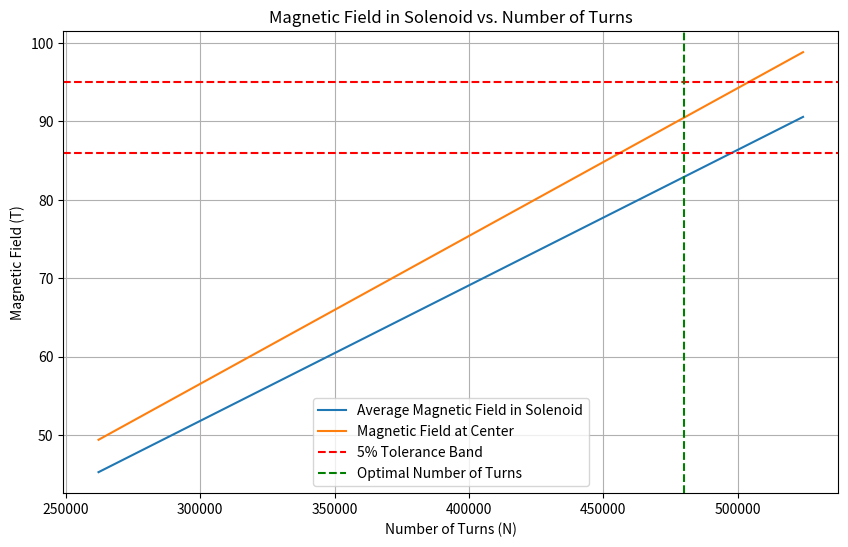

Write the Python code that produced this figure.
import numpy as np
import scipy.integrate as integrate
import matplotlib.pyplot as plt

# Constants
mu_0 = 4 * np.pi * 1e-7  # Vacuum permeability (H/m)
current = 75  # Current in the solenoid (A)
L = 0.5  # Length of the solenoid in meters
tolerance = 0.05  # 5% tolerance

class Mag_Field_equations:
    def __init__(self, L, I, mu_0):
        self.L = L 
        self.I = I
        self.mew_0 = mu_0
    
    def _get_B_center(self, turns):
        n = turns / self.L  # We calculate the coil density (number of turns / length of solenoid)
        B_center = self.mew_0 * n * self.I
        return B_center
    
    def _get_mag_field_z(self, z, turns):
        n = turns / L  # We calculate the coil density (number of turns / length of solenoid)
        return self.mew_0 * n * self.I * (1 - z**2 / self.L**2)
    
    def _get_avg_mag_field(self, turns):
        z_pts = np.linspace(-self.L/2, self.L/2, 1000)
        B_pts = [B_z(z, turns) for z in z_pts]
        return np.mean(B_pts)


# Function to calculate the magnetic field at the center of a solenoid using Biot-Savart law
def B_center(N):
    n = N / L  # Coil density
    B_c = mu_0 * n * current
    return B_c

# Function to calculate the magnetic field at a point z inside the solenoid using Biot-Savart law
def B_z(z, N):
    n = N / L  # Coil density
    B = mu_0 * n * current * (1 - z**2 / L**2)
    return B

# Function to calculate the average magnetic field in the interior region of the solenoid
def B_avg(N):
    z_points = np.linspace(-L/2, L/2, 1000)
    B_points = [B_z(z, N) for z in z_points]
    return np.mean(B_points)

# Function to check if the magnetic field is within tolerance
def is_within_tolerance(N):
    B_c = B_center(N)
    B_avg_val = B_avg(N)
    return abs(B_avg_val - B_c) / B_c <= tolerance

# Golden section search for a single variable
def golden_section_search(f, a, b, tol=1e-5):
    gr = (np.sqrt(5) + 1) / 2  # Golden ratio
    c = b - (b - a) / gr
    d = a + (b - a) / gr

    while abs(b - a) > tol:
        if f(c) < f(d):
            b = d
        else:
            a = c

        c = b - (b - a) / gr
        d = a + (b - a) / gr

    return (b + a) / 2

# Objective function for the number of turns optimization
def objective_N(N):
    B_avg_val = B_avg(N)
    B_c = B_center(N)
    return abs(B_avg_val - B_c) / B_c

# Function to dynamically determine the bounds for the golden section search
def find_initial_bounds():
    N = 1
    while not is_within_tolerance(N):
        N *= 2
        if N > 1e6:  # Preventing too large numbers
            break
    lower_bound = N // 2 if N < 1e6 else N // 4
    upper_bound = N if N < 1e6 else N // 2
    return lower_bound, upper_bound

# Find the initial bounds
a_N, b_N = find_initial_bounds()

# Optimize for the minimum number of turns
optimal_N = golden_section_search(objective_N, a_N, b_N)

# Print the optimal number of coils
print(f"The optimal number of coils (N) for a uniform magnetic field within 5% tolerance is: {optimal_N}")

# Calculate the magnetic fields for plotting
N_values = np.linspace(a_N, b_N, 500)
B_avg_values = [B_avg(N) for N in N_values]
B_center_values = [B_center(N) for N in N_values]

# Calculate the 5% tolerance bands
B_center_optimal = B_center(optimal_N)
tolerance_band_upper = B_center_optimal * (1 + tolerance)
tolerance_band_lower = B_center_optimal * (1 - tolerance)

# Plot the results
plt.figure(figsize=(10, 6))
plt.plot(N_values, B_avg_values, label='Average Magnetic Field in Solenoid')
plt.plot(N_values, B_center_values, label='Magnetic Field at Center')
plt.axhline(y=tolerance_band_upper, color='r', linestyle='--', label='5% Tolerance Band')
plt.axhline(y=tolerance_band_lower, color='r', linestyle='--')
plt.axvline(x=optimal_N, color='g', linestyle='--', label='Optimal Number of Turns')
plt.xlabel('Number of Turns (N)')
plt.ylabel('Magnetic Field (T)')
plt.title('Magnetic Field in Solenoid vs. Number of Turns')
plt.legend()
plt.grid(True)
plt.show()
